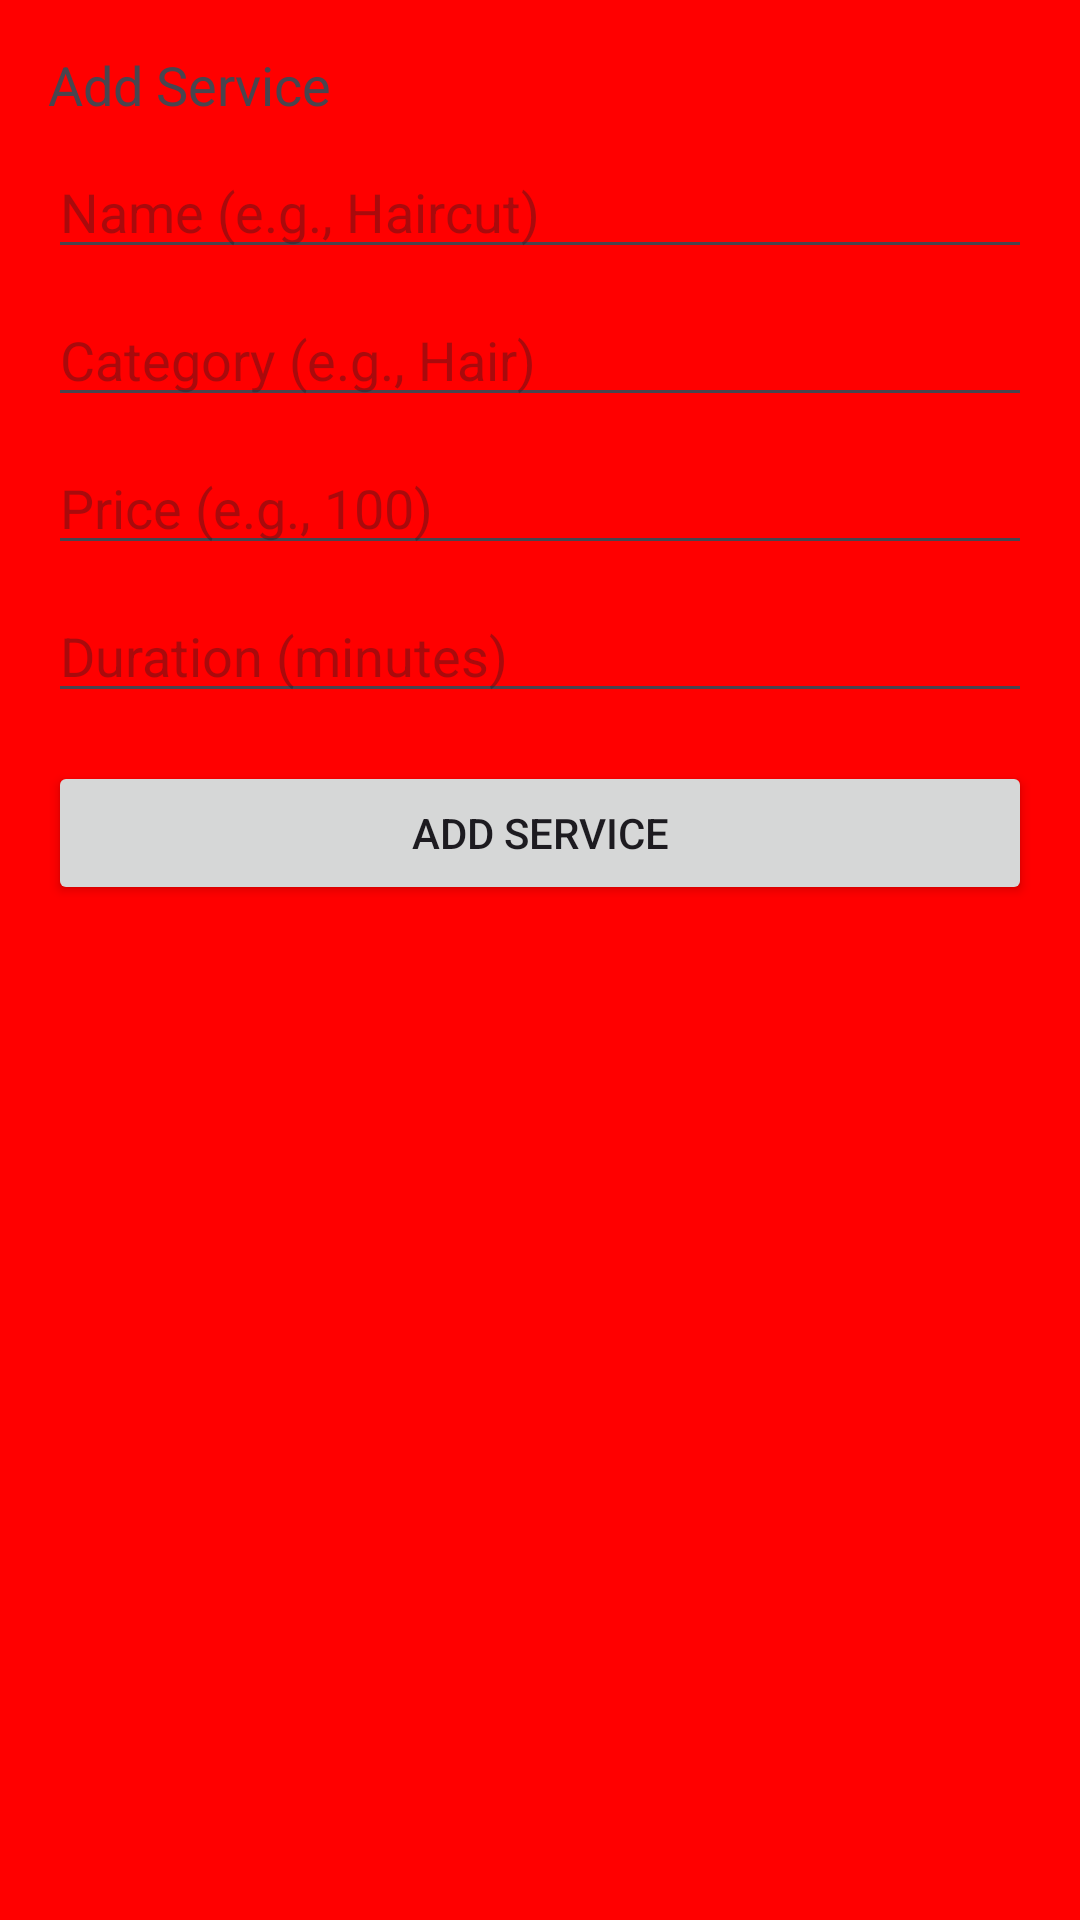

Write the Android layout XML for this screen, with the resource values it uses.
<!-- AndroidManifest.xml: application theme Theme.HaircraftCo -->
<!-- res/layout/activity_manage_services.xml -->
<?xml version="1.0" encoding="utf-8"?>
<LinearLayout xmlns:android="http://schemas.android.com/apk/res/android"
    android:layout_width="match_parent"
    android:layout_height="match_parent"
    android:orientation="vertical"
    android:background="#FF0000"
    android:padding="16dp">

    <TextView
        android:layout_width="match_parent"
        android:layout_height="wrap_content"
        android:text="Add Service"
        android:textSize="18sp"
        android:layout_marginBottom="8dp" />

    <EditText
        android:id="@+id/et_service_name"
        android:layout_width="match_parent"
        android:layout_height="wrap_content"
        android:hint="Name (e.g., Haircut)"
        android:layout_marginBottom="8dp" />

    <EditText
        android:id="@+id/et_category"
        android:layout_width="match_parent"
        android:layout_height="wrap_content"
        android:hint="Category (e.g., Hair)"
        android:layout_marginBottom="8dp" />

    <EditText
        android:id="@+id/et_price"
        android:layout_width="match_parent"
        android:layout_height="wrap_content"
        android:hint="Price (e.g., 100)"
        android:inputType="numberDecimal"
        android:layout_marginBottom="8dp" />

    <EditText
        android:id="@+id/et_duration"
        android:layout_width="match_parent"
        android:layout_height="wrap_content"
        android:hint="Duration (minutes)"
        android:inputType="number"
        android:layout_marginBottom="16dp" />

    <Button
        android:id="@+id/btn_add_service"
        android:layout_width="match_parent"
        android:layout_height="wrap_content"
        android:text="Add Service" />

    <ListView
        android:id="@+id/lv_services_admin"
        android:layout_width="match_parent"
        android:layout_height="match_parent"
        android:layout_marginTop="16dp" />

</LinearLayout>
<!-- resources referenced by this layout -->
<resources>
  <style name="Theme.HaircraftCo" parent="Base.Theme.HaircraftCo" />
  <style name="Base.Theme.HaircraftCo" parent="Theme.Material3.DayNight.NoActionBar">
          
          
      </style>
</resources>
